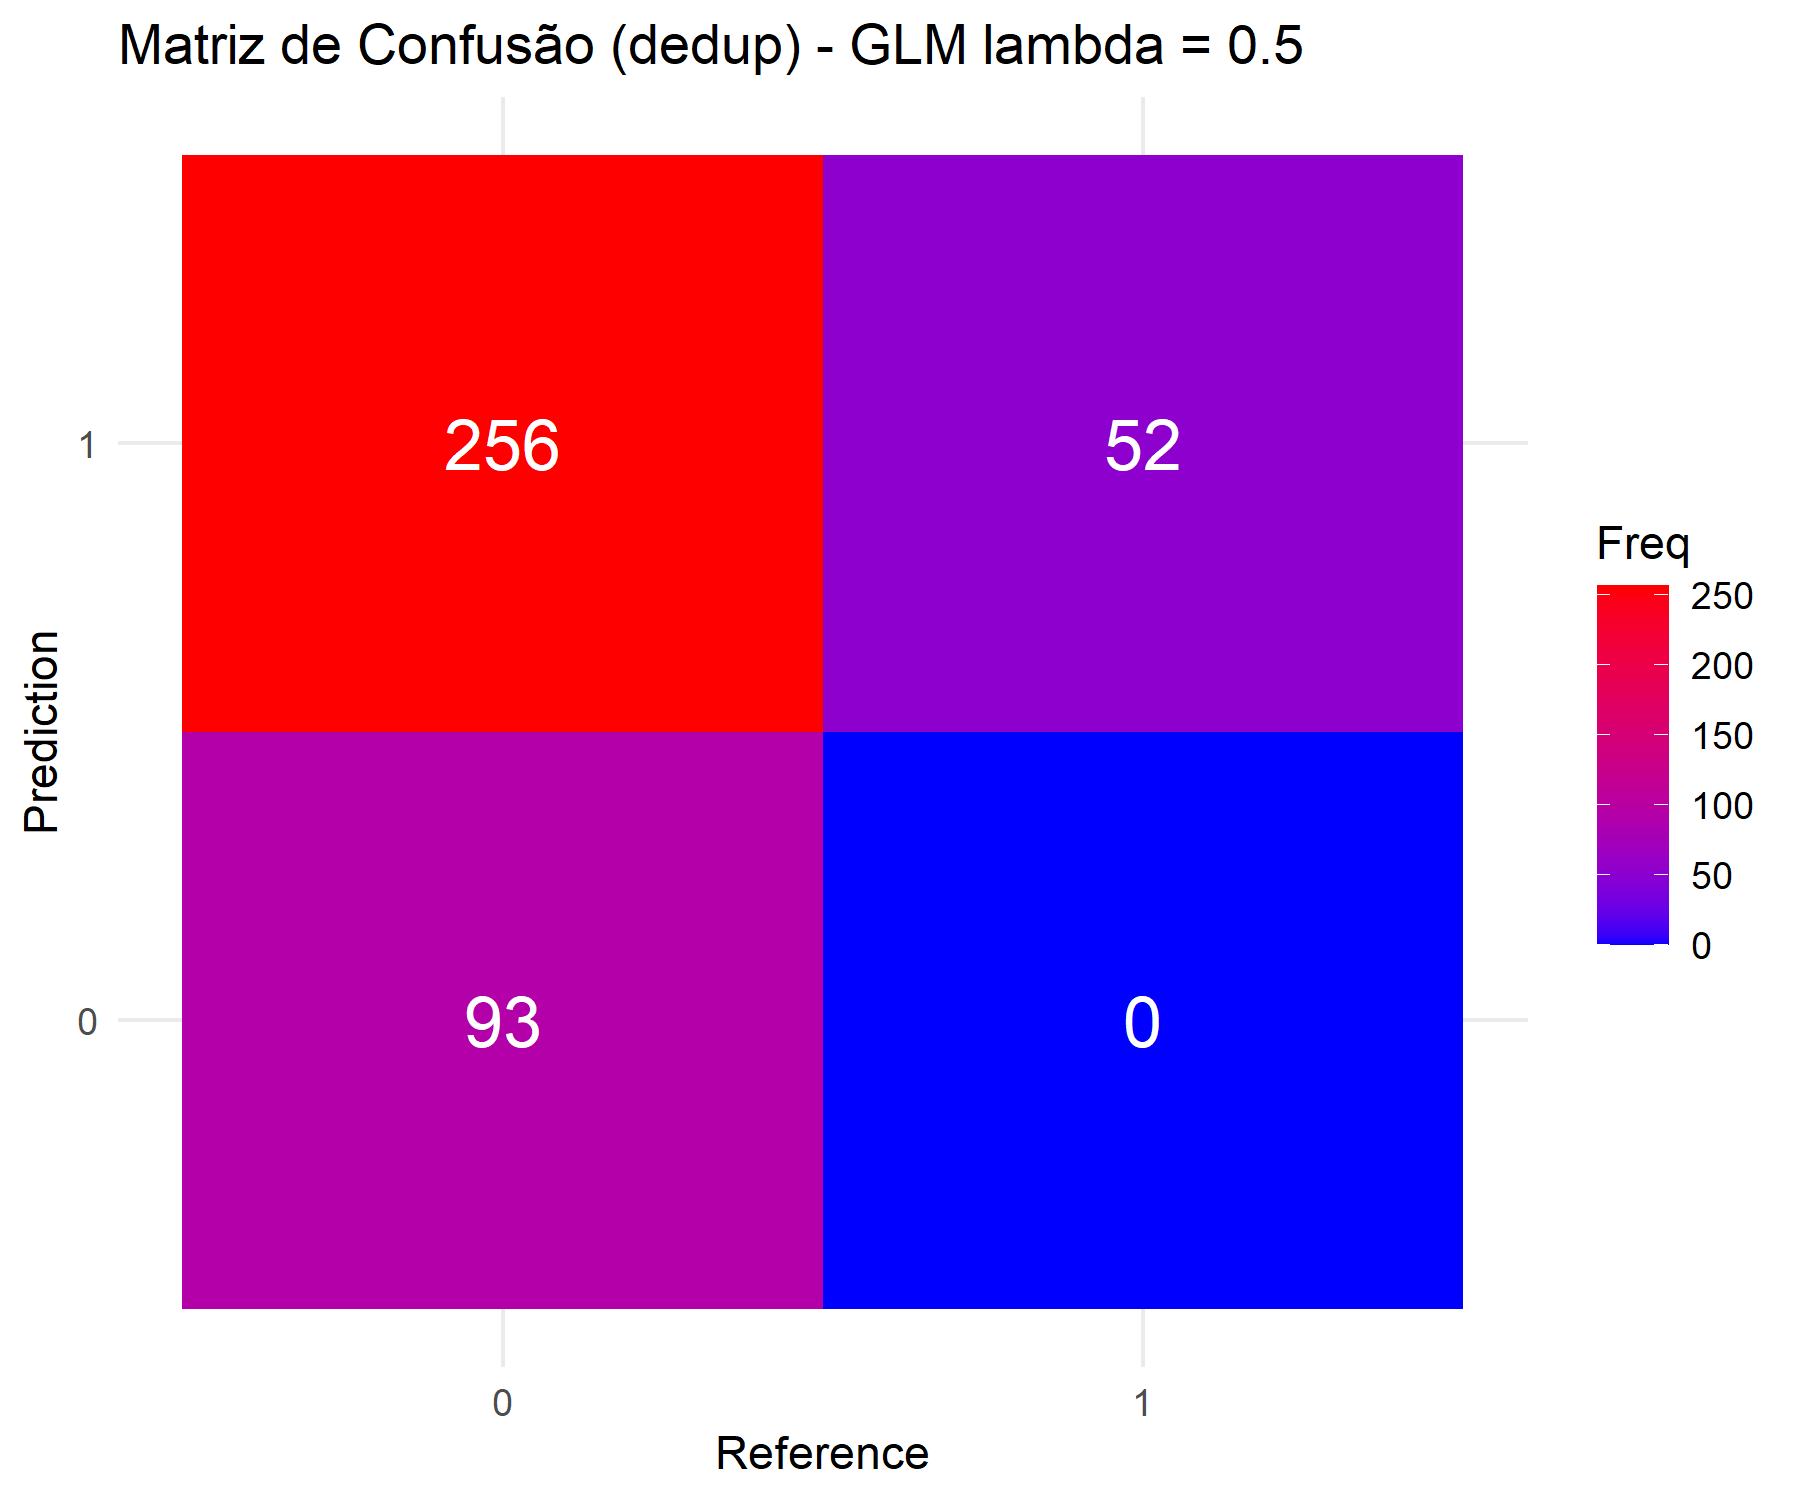

Values plotted in this chart, from the file beside it:
Prediction, Reference, Freq
0, 0, 93
1, 0, 256
0, 1, 0
1, 1, 52
